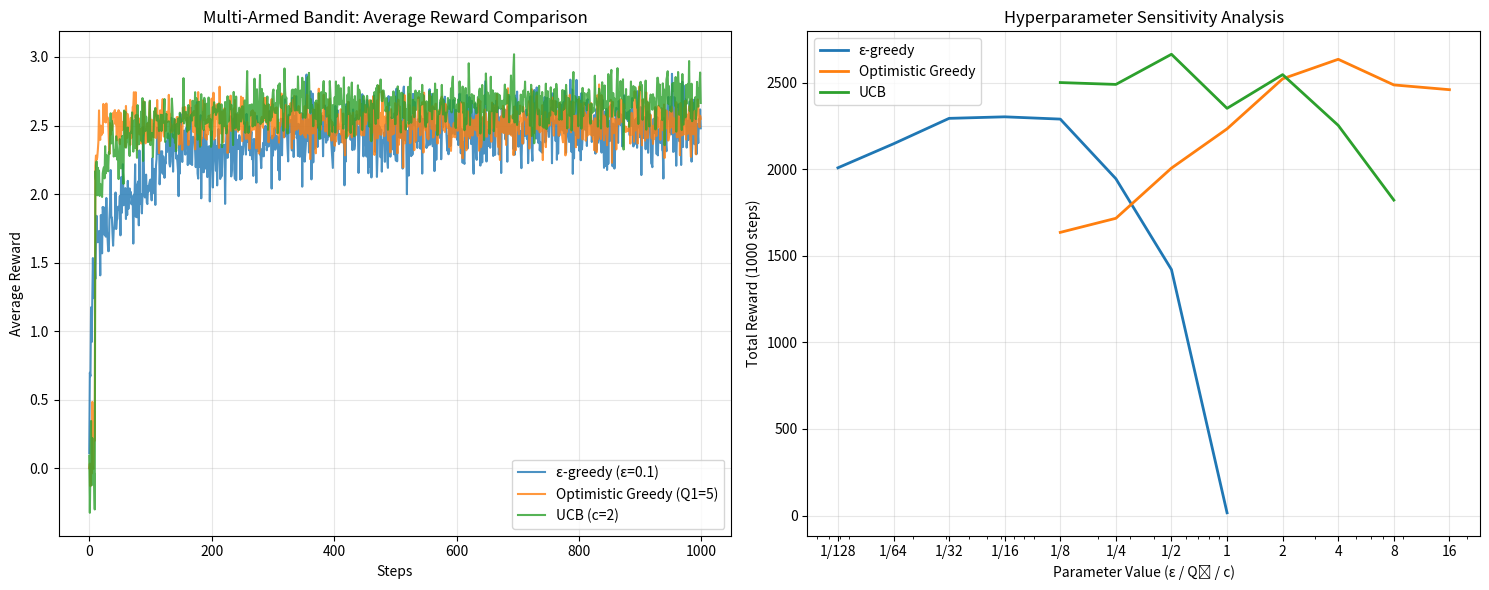

Reproduce this figure in Python.
import numpy as np
import matplotlib.pyplot as plt

class Bandit:
    def __init__(self, k=10):
        self.k = k
        self.true_means = np.random.normal(0, np.sqrt(3), k)
        self.variance = 1

    def pull(self, arm):
        return np.random.normal(self.true_means[arm], np.sqrt(self.variance))


class EpsilonGreedy:
    def __init__(self, k, epsilon):
        self.k = k
        self.epsilon = epsilon
        self.Q = np.zeros(k)  
        self.N = np.zeros(k)  

    def select_arm(self):
        if np.random.rand() < self.epsilon:
            return np.random.randint(self.k)
        return np.argmax(self.Q)

    def update(self, arm, reward):
        self.N[arm] += 1
        self.Q[arm] += (reward - self.Q[arm]) / self.N[arm]


class OptimisticGreedy:
    def __init__(self, k, Q1):
        self.k = k
        self.Q = np.ones(k) * Q1  
        self.N = np.zeros(k)

    def select_arm(self):
        return np.argmax(self.Q)

    def update(self, arm, reward):
        self.N[arm] += 1
        self.Q[arm] += (reward - self.Q[arm]) / self.N[arm]


class UCB:
    def __init__(self, k, c):
        self.k = k
        self.c = c
        self.Q = np.zeros(k)
        self.N = np.zeros(k)
        self.time = 0

    def select_arm(self):
        self.time += 1
        for i in range(self.k):
            if self.N[i] == 0:
                return i 
        ucb_values = self.Q + self.c * np.sqrt(np.log(self.time) / self.N)
        return np.argmax(ucb_values)

    def update(self, arm, reward):
        self.N[arm] += 1
        self.Q[arm] += (reward - self.Q[arm]) / self.N[arm]


def run_algorithm(algo_class, bandit_class, steps, runs, **kwargs):
    rewards = np.zeros(steps)

    for _ in range(runs):
        bandit = bandit_class()
        agent = algo_class(bandit.k, **kwargs)
        total_reward = []

        for t in range(steps):
            arm = agent.select_arm()
            reward = bandit.pull(arm)
            agent.update(arm, reward)
            total_reward.append(reward)

        rewards += np.array(total_reward)

    return rewards / runs


np.random.seed(42)

steps = 1000
runs = 100
k = 10

reward_eps_greedy = run_algorithm(EpsilonGreedy, Bandit, steps, runs, epsilon=0.1)
reward_opt_greedy = run_algorithm(OptimisticGreedy, Bandit, steps, runs, Q1=5)
reward_ucb = run_algorithm(UCB, Bandit, steps, runs, c=2)

# Create figure with subplots
fig, (ax1, ax2) = plt.subplots(1, 2, figsize=(15, 6))

# First subplot: Average reward comparison over time
ax1.plot(reward_eps_greedy, label='ε-greedy (ε=0.1)', alpha=0.8)
ax1.plot(reward_opt_greedy, label='Optimistic Greedy (Q1=5)', alpha=0.8)
ax1.plot(reward_ucb, label='UCB (c=2)', alpha=0.8)
ax1.set_xlabel('Steps')
ax1.set_ylabel('Average Reward')
ax1.set_title('Multi-Armed Bandit: Average Reward Comparison')
ax1.legend()
ax1.grid(True, alpha=0.3)

# Hyperparameter analysis - wider range on log scale
epsilon_values = [1/128, 1/64, 1/32, 1/16, 1/8, 1/4, 1/2, 1]
Q1_values = [1/8, 1/4, 1/2, 1, 2, 4, 8, 16]
c_values = [1/8, 1/4, 1/2, 1, 2, 4, 8]

eps_total_rewards = []
opt_total_rewards = []
ucb_total_rewards = []

for eps in epsilon_values:
    rewards = run_algorithm(EpsilonGreedy, Bandit, steps, runs, epsilon=eps)
    eps_total_rewards.append(np.sum(rewards))

for q1 in Q1_values:
    rewards = run_algorithm(OptimisticGreedy, Bandit, steps, runs, Q1=q1)
    opt_total_rewards.append(np.sum(rewards))

for c in c_values:
    rewards = run_algorithm(UCB, Bandit, steps, runs, c=c)
    ucb_total_rewards.append(np.sum(rewards))

# Second subplot: Hyperparameter sensitivity
ax2.plot(epsilon_values, eps_total_rewards, '-', label='ε-greedy', linewidth=2)
ax2.plot(Q1_values, opt_total_rewards, '-', label='Optimistic Greedy', linewidth=2)
ax2.plot(c_values, ucb_total_rewards, '-', label='UCB', linewidth=2)

ax2.set_xlabel('Parameter Value (ε / Q₁ / c)')
ax2.set_ylabel('Total Reward (1000 steps)')
ax2.set_title('Hyperparameter Sensitivity Analysis')
ax2.set_xscale('log')
ax2.set_xticks([1/128, 1/64, 1/32, 1/16, 1/8, 1/4, 1/2, 1, 2, 4, 8, 16])
ax2.set_xticklabels(['1/128', '1/64', '1/32', '1/16', '1/8', '1/4', '1/2', '1', '2', '4', '8', '16'])
ax2.legend()
ax2.grid(True, alpha=0.3)

plt.tight_layout()
plt.show()